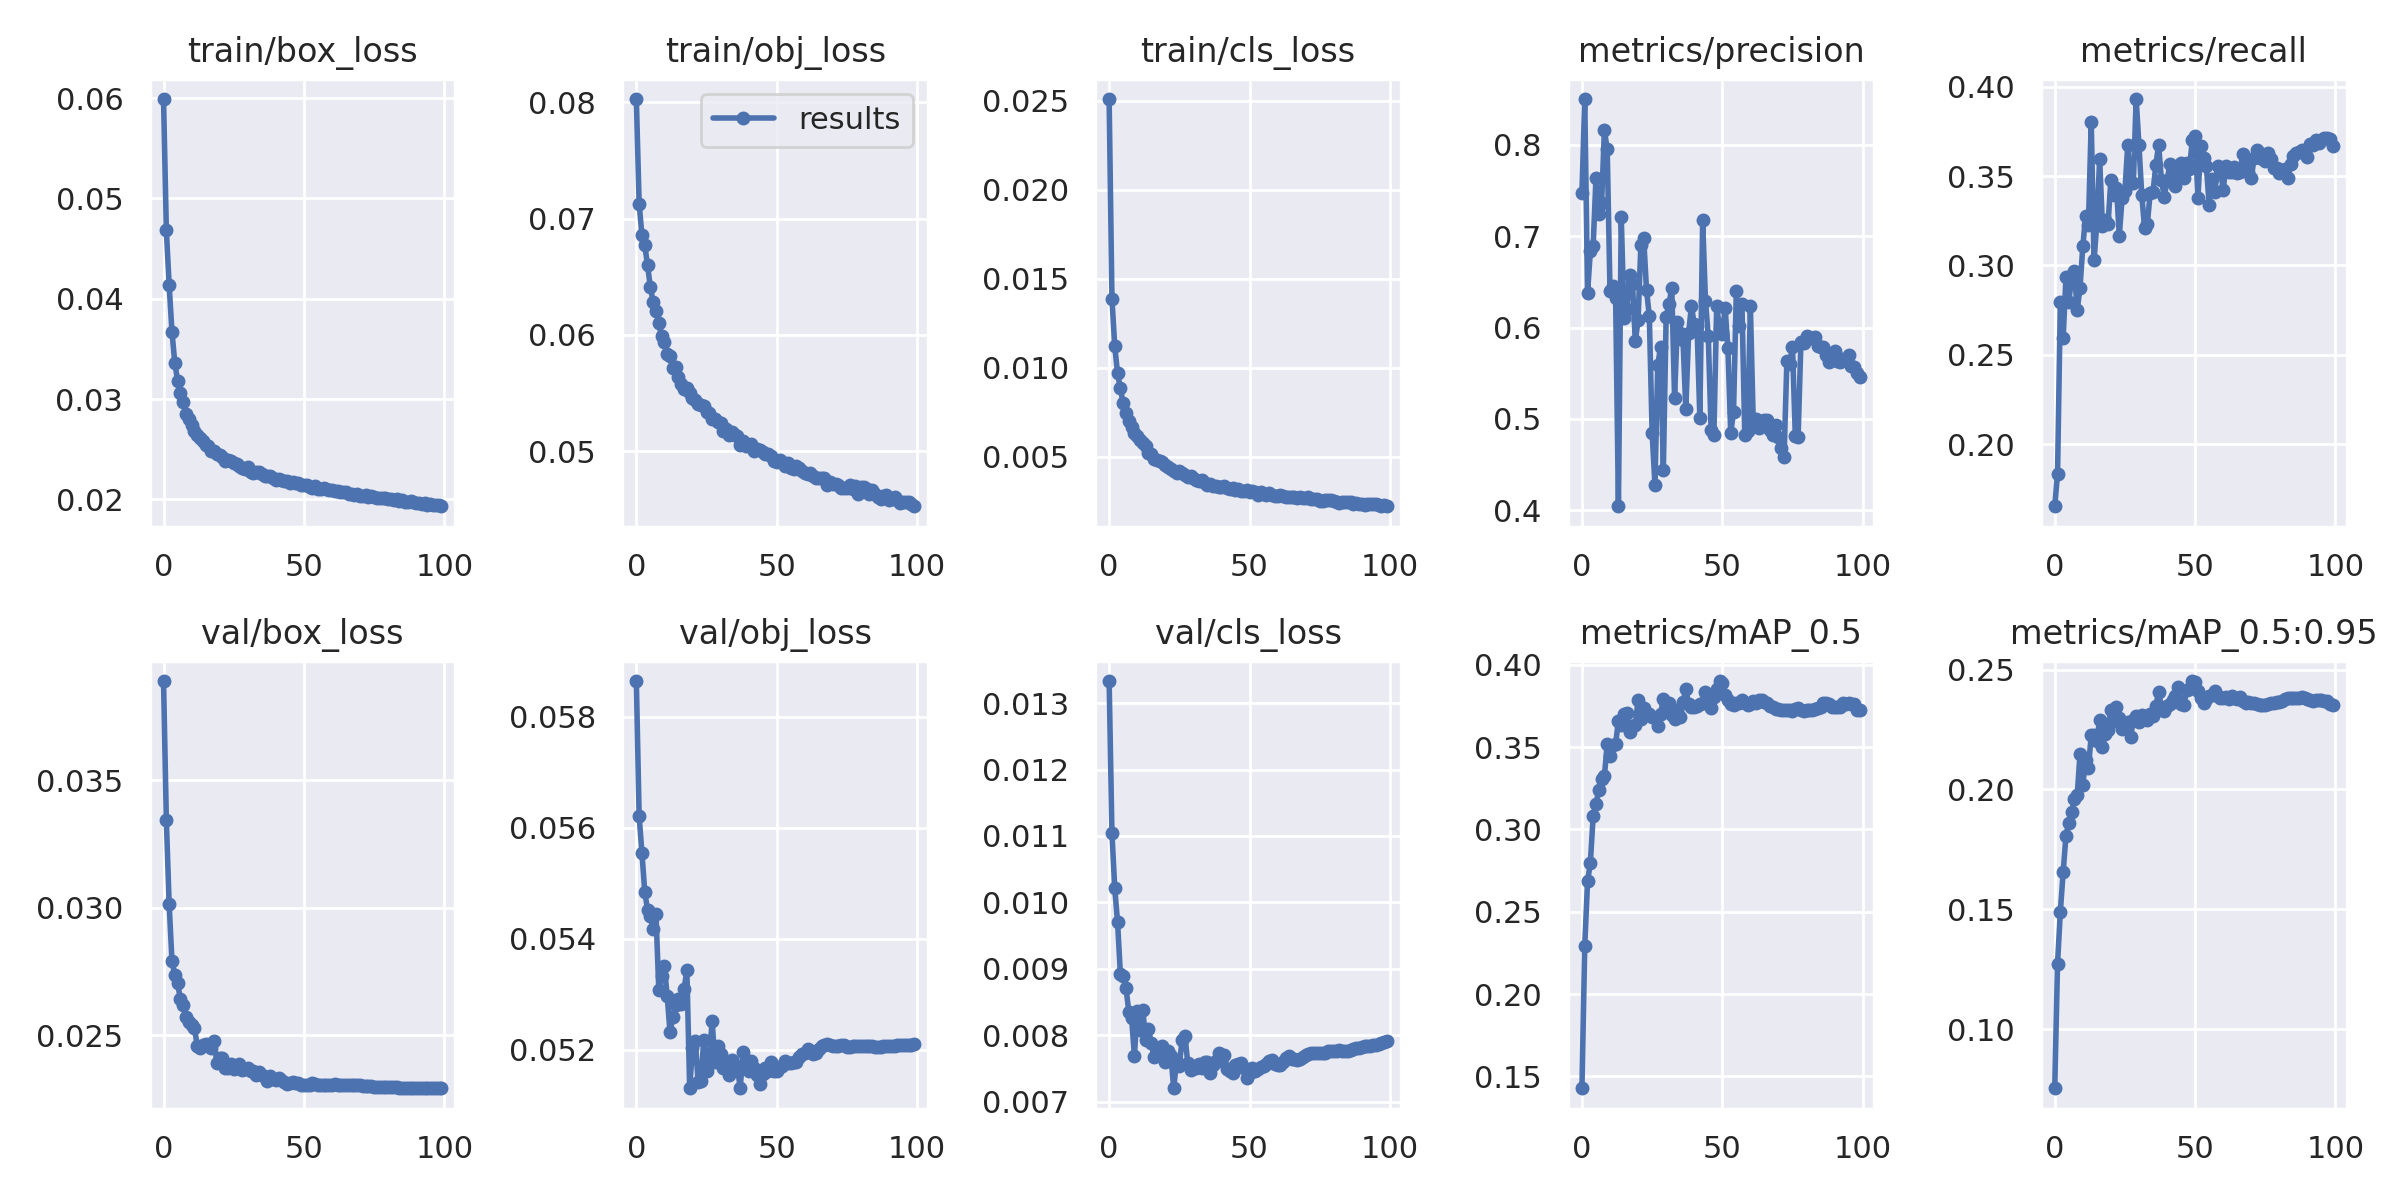

Data behind this chart, as committed beside it:
epoch, train/box_loss, train/obj_loss, train/cls_loss, metrics/precision, metrics/recall, metrics/mAP_0.5, metrics/mAP_0.5:0.95, val/box_loss, val/obj_loss, val/cls_loss, x/lr0, x/lr1, x/lr2
0, 0.05991, 0.0803, 0.02509, 0.7473, 0.1653, 0.1428, 0.07537, 0.0389, 0.05865, 0.01333, 0.07004, 0.003329, 0.003329
1, 0.04683, 0.07129, 0.01389, 0.8501, 0.1835, 0.2294, 0.1274, 0.03343, 0.05621, 0.01104, 0.04001, 0.006641, 0.006641
2, 0.04136, 0.06857, 0.0112, 0.6379, 0.2797, 0.2684, 0.1491, 0.03014, 0.05555, 0.01021, 0.009969, 0.00993, 0.00993
3, 0.03672, 0.0677, 0.009694, 0.6833, 0.2595, 0.2797, 0.1656, 0.02793, 0.05484, 0.009704, 0.009901, 0.009901, 0.009901
4, 0.03363, 0.066, 0.008848, 0.6895, 0.2933, 0.3081, 0.1807, 0.02735, 0.05452, 0.008928, 0.009901, 0.009901, 0.009901
5, 0.03184, 0.0641, 0.008008, 0.764, 0.2796, 0.3152, 0.186, 0.02703, 0.0544, 0.0089, 0.009868, 0.009868, 0.009868
6, 0.03064, 0.06283, 0.007477, 0.7248, 0.2928, 0.3241, 0.1904, 0.02643, 0.05418, 0.008717, 0.009835, 0.009835, 0.009835
7, 0.02966, 0.06205, 0.007025, 0.736, 0.2971, 0.3304, 0.1959, 0.02619, 0.05444, 0.008358, 0.009802, 0.009802, 0.009802
8, 0.02853, 0.06103, 0.006666, 0.8157, 0.275, 0.3323, 0.1976, 0.02572, 0.05308, 0.008265, 0.009769, 0.009769, 0.009769
9, 0.02802, 0.05987, 0.00632, 0.7955, 0.2875, 0.3521, 0.2147, 0.0255, 0.05333, 0.007696, 0.009736, 0.009736, 0.009736
10, 0.02745, 0.05944, 0.006168, 0.6395, 0.3107, 0.3444, 0.202, 0.02541, 0.0535, 0.008368, 0.009703, 0.009703, 0.009703
11, 0.02681, 0.05836, 0.005923, 0.6458, 0.3278, 0.3512, 0.2124, 0.02529, 0.05296, 0.008075, 0.00967, 0.00967, 0.00967
12, 0.0264, 0.05815, 0.00579, 0.6328, 0.3226, 0.352, 0.2089, 0.02457, 0.05232, 0.008379, 0.009637, 0.009637, 0.009637
13, 0.02615, 0.05712, 0.005598, 0.4044, 0.3804, 0.3661, 0.2227, 0.02451, 0.05258, 0.007937, 0.009604, 0.009604, 0.009604
14, 0.02582, 0.05725, 0.005209, 0.7213, 0.3028, 0.3633, 0.2227, 0.02461, 0.05281, 0.008102, 0.009571, 0.009571, 0.009571
15, 0.02538, 0.05637, 0.005157, 0.6108, 0.3236, 0.3701, 0.2204, 0.02466, 0.05291, 0.007881, 0.009538, 0.009538, 0.009538
16, 0.02527, 0.05576, 0.004896, 0.6206, 0.3596, 0.3705, 0.2291, 0.0246, 0.05282, 0.007673, 0.009505, 0.009505, 0.009505
17, 0.02485, 0.05535, 0.004795, 0.6574, 0.3219, 0.3591, 0.2179, 0.0245, 0.05309, 0.007713, 0.009472, 0.009472, 0.009472
18, 0.02477, 0.05544, 0.004792, 0.6482, 0.3254, 0.363, 0.2231, 0.02476, 0.05343, 0.007773, 0.009439, 0.009439, 0.009439
19, 0.02455, 0.05501, 0.004687, 0.5852, 0.3234, 0.3635, 0.2246, 0.02392, 0.0513, 0.007837, 0.009406, 0.009406, 0.009406
20, 0.02446, 0.05461, 0.00453, 0.6078, 0.3478, 0.3786, 0.2332, 0.02408, 0.05202, 0.007607, 0.009373, 0.009373, 0.009373
21, 0.02425, 0.05437, 0.004443, 0.6909, 0.3394, 0.367, 0.2286, 0.02409, 0.05216, 0.007762, 0.00934, 0.00934, 0.00934
22, 0.02386, 0.05403, 0.00431, 0.6978, 0.3431, 0.374, 0.2344, 0.0237, 0.05141, 0.007689, 0.009307, 0.009307, 0.009307
23, 0.02393, 0.05397, 0.00422, 0.6413, 0.3167, 0.3697, 0.2298, 0.02371, 0.05142, 0.007205, 0.009274, 0.009274, 0.009274
24, 0.02383, 0.05386, 0.004118, 0.6126, 0.3377, 0.3701, 0.2253, 0.02385, 0.05217, 0.007606, 0.009241, 0.009241, 0.009241
25, 0.02361, 0.05334, 0.004219, 0.485, 0.3417, 0.3681, 0.227, 0.02368, 0.05162, 0.007547, 0.009208, 0.009208, 0.009208
26, 0.02352, 0.05327, 0.00411, 0.4281, 0.3673, 0.3678, 0.228, 0.0237, 0.05185, 0.007938, 0.009175, 0.009175, 0.009175
27, 0.0233, 0.05277, 0.003983, 0.5585, 0.3459, 0.3631, 0.2217, 0.02385, 0.05251, 0.007991, 0.009142, 0.009142, 0.009142
28, 0.0231, 0.05273, 0.00389, 0.5788, 0.3463, 0.37, 0.2289, 0.02365, 0.05178, 0.007589, 0.009109, 0.009109, 0.009109
29, 0.02305, 0.05251, 0.003901, 0.4445, 0.3931, 0.3795, 0.2306, 0.02368, 0.05206, 0.007478, 0.009076, 0.009076, 0.009076
30, 0.02321, 0.05239, 0.003833, 0.612, 0.3673, 0.372, 0.2281, 0.0237, 0.05192, 0.007537, 0.009043, 0.009043, 0.009043
31, 0.02276, 0.05171, 0.003701, 0.6257, 0.3393, 0.3767, 0.2311, 0.02357, 0.05167, 0.007505, 0.00901, 0.00901, 0.00901
32, 0.02266, 0.0519, 0.00367, 0.6431, 0.3211, 0.3694, 0.2305, 0.02359, 0.0517, 0.007564, 0.008977, 0.008977, 0.008977
33, 0.02272, 0.05141, 0.003689, 0.5229, 0.3233, 0.3669, 0.229, 0.02341, 0.05153, 0.007509, 0.008944, 0.008944, 0.008944
34, 0.02272, 0.05167, 0.003516, 0.6059, 0.3407, 0.3727, 0.2314, 0.02355, 0.05181, 0.007601, 0.008911, 0.008911, 0.008911
35, 0.02248, 0.05136, 0.003445, 0.5945, 0.3411, 0.3685, 0.2307, 0.02344, 0.05163, 0.007593, 0.008878, 0.008878, 0.008878
36, 0.0223, 0.0513, 0.003465, 0.5867, 0.3559, 0.3775, 0.2347, 0.02337, 0.05169, 0.007439, 0.008845, 0.008845, 0.008845
37, 0.02231, 0.05053, 0.003355, 0.5107, 0.3675, 0.3851, 0.2407, 0.02321, 0.0513, 0.007552, 0.008812, 0.008812, 0.008812
38, 0.02231, 0.05092, 0.003377, 0.5937, 0.3477, 0.3765, 0.2342, 0.02339, 0.05195, 0.007612, 0.008779, 0.008779, 0.008779
39, 0.02213, 0.05049, 0.003314, 0.6238, 0.3385, 0.3743, 0.2325, 0.02327, 0.05181, 0.007731, 0.008746, 0.008746, 0.008746
40, 0.02192, 0.05042, 0.003287, 0.6035, 0.3475, 0.3746, 0.2347, 0.02322, 0.05162, 0.007622, 0.008713, 0.008713, 0.008713
41, 0.02202, 0.05058, 0.003363, 0.6018, 0.3565, 0.3753, 0.2356, 0.02331, 0.05179, 0.007703, 0.00868, 0.00868, 0.00868
42, 0.02192, 0.05006, 0.003227, 0.5015, 0.3519, 0.3765, 0.2372, 0.02324, 0.05167, 0.007491, 0.008647, 0.008647, 0.008647
43, 0.02186, 0.05023, 0.003211, 0.7173, 0.3445, 0.377, 0.2391, 0.02314, 0.05155, 0.007469, 0.008614, 0.008614, 0.008614
44, 0.02183, 0.05007, 0.003244, 0.6295, 0.3494, 0.3834, 0.2429, 0.02309, 0.05139, 0.007439, 0.008581, 0.008581, 0.008581
45, 0.02162, 0.04994, 0.003152, 0.5907, 0.3573, 0.3782, 0.2358, 0.02313, 0.05157, 0.007555, 0.008548, 0.008548, 0.008548
46, 0.02173, 0.04978, 0.003199, 0.4879, 0.3488, 0.3739, 0.2353, 0.02317, 0.05166, 0.00757, 0.008515, 0.008515, 0.008515
47, 0.02162, 0.04977, 0.003094, 0.4825, 0.3573, 0.3804, 0.2414, 0.0231, 0.05161, 0.007578, 0.008482, 0.008482, 0.008482
48, 0.02167, 0.04957, 0.003078, 0.6233, 0.3538, 0.3854, 0.2417, 0.02312, 0.05177, 0.007505, 0.008449, 0.008449, 0.008449
49, 0.02143, 0.04918, 0.003111, 0.5996, 0.3704, 0.3902, 0.2452, 0.02306, 0.05162, 0.007358, 0.008416, 0.008416, 0.008416
50, 0.02147, 0.04908, 0.003052, 0.5932, 0.3727, 0.3892, 0.2448, 0.02305, 0.05161, 0.007435, 0.008383, 0.008383, 0.008383
51, 0.0214, 0.04926, 0.003085, 0.6214, 0.3376, 0.3817, 0.241, 0.02305, 0.05169, 0.007504, 0.00835, 0.00835, 0.00835
52, 0.02127, 0.04909, 0.003038, 0.5773, 0.3666, 0.3789, 0.2383, 0.02303, 0.0517, 0.00747, 0.008317, 0.008317, 0.008317
53, 0.02116, 0.04875, 0.002841, 0.4846, 0.3603, 0.3762, 0.236, 0.02311, 0.0518, 0.007495, 0.008284, 0.008284, 0.008284
54, 0.02131, 0.04901, 0.003021, 0.5078, 0.3557, 0.3754, 0.2377, 0.02308, 0.05176, 0.007527, 0.008251, 0.008251, 0.008251
55, 0.02104, 0.04852, 0.002927, 0.6402, 0.3341, 0.3766, 0.2392, 0.02306, 0.05176, 0.007533, 0.008218, 0.008218, 0.008218
56, 0.02099, 0.04848, 0.002848, 0.6019, 0.3486, 0.3767, 0.2395, 0.02305, 0.05178, 0.007569, 0.008185, 0.008185, 0.008185
57, 0.02109, 0.04875, 0.002949, 0.6253, 0.341, 0.3787, 0.2412, 0.02303, 0.05178, 0.007608, 0.008152, 0.008152, 0.008152
58, 0.02099, 0.04856, 0.002842, 0.4826, 0.3557, 0.3767, 0.239, 0.02304, 0.05186, 0.007627, 0.008119, 0.008119, 0.008119
59, 0.02093, 0.04827, 0.002819, 0.4869, 0.3543, 0.3753, 0.2381, 0.02305, 0.05193, 0.007569, 0.008086, 0.008086, 0.008086
... 40 more rows
